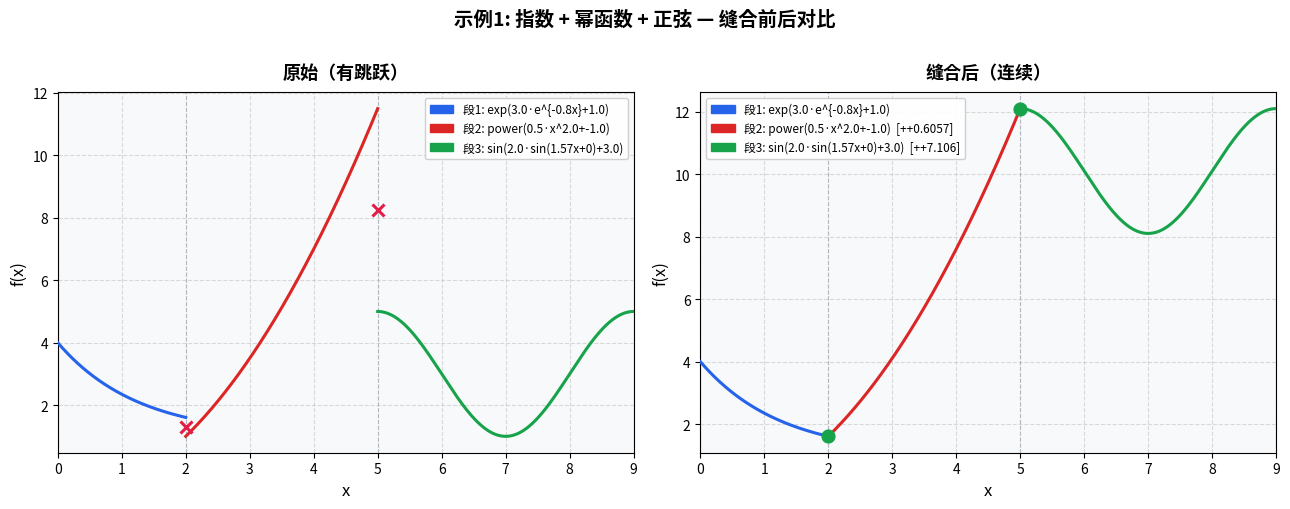
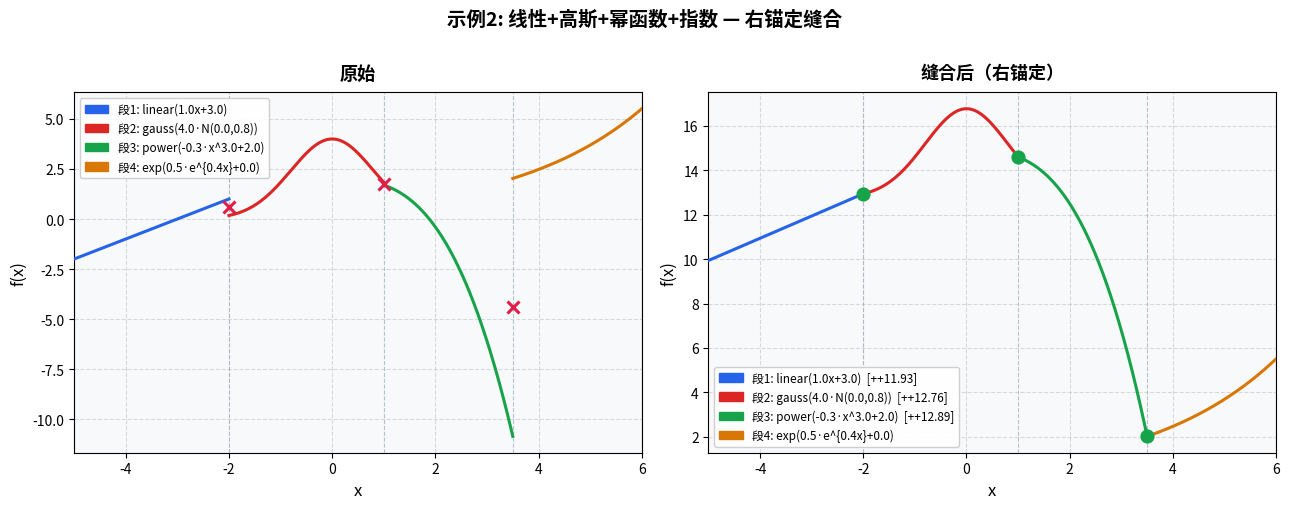

Recreate these plots in Python, in order.
"""
piecewise_function.py
=====================
在一维空间中构造并绘制分段复合函数。支持自动连续性缝合。

核心设计
--------
- make_*()        模块级工厂函数，返回纯函数，不含任何状态。
- PiecewiseFunction  核心类，负责段管理、求值、缝合、绘图。

连续性缝合逻辑
--------------
stitch() 从第一段的左端点出发，逐连接点计算：
    δ_{i+1} = δ_i + [ f_i(x_c) - f_{i+1}(x_c) ]
其中 x_c 为第 i 段的右端点（= 第 i+1 段的左端点）。
缝合后每段实际求值为 f_i(x) + δ_i，δ_0 = 0。
原始 PiecewiseFunction 对象不受影响；stitch() 返回新实例。

用法示例见文件末尾的 __main__ 部分。
"""

from __future__ import annotations

import numpy as np
import matplotlib.pyplot as plt
import matplotlib.patches as mpatches
from typing import Callable


# ──────────────────────────────────────────────────────────────────────────────
# 1. 基本函数工厂
# ──────────────────────────────────────────────────────────────────────────────

def make_exponential(a: float, b: float, c: float = 0.0) -> Callable:
    """f(x) = a·exp(b·x) + c"""
    def f(x):
        return a * np.exp(b * np.asarray(x, float)) + c
    f.__name__ = f"exp({a}·e^{{{b}x}}+{c})"
    return f


def make_power(a: float, n: float, c: float = 0.0) -> Callable:
    """f(x) = a·|x|^n·sgn(x) + c  （奇数幂保号，偶数幂取绝对值）"""
    def f(x):
        x = np.asarray(x, float)
        return a * np.power(np.abs(x), n) * np.sign(x) + c
    f.__name__ = f"power({a}·x^{n}+{c})"
    return f


def make_sinusoidal(A: float, omega: float, phi: float = 0.0,
                    c: float = 0.0) -> Callable:
    """f(x) = A·sin(ω·x + φ) + c"""
    def f(x):
        return A * np.sin(omega * np.asarray(x, float) + phi) + c
    f.__name__ = f"sin({A}·sin({omega:.3g}x+{phi:.3g})+{c})"
    return f


def make_linear(k: float, b: float = 0.0) -> Callable:
    """f(x) = k·x + b"""
    def f(x):
        return k * np.asarray(x, float) + b
    f.__name__ = f"linear({k}x+{b})"
    return f


def make_gaussian(A: float, mu: float, sigma: float,
                  c: float = 0.0) -> Callable:
    """f(x) = A·exp(-(x-μ)²/(2σ²)) + c"""
    def f(x):
        x = np.asarray(x, float)
        return A * np.exp(-((x - mu) ** 2) / (2 * sigma ** 2)) + c
    f.__name__ = f"gauss({A}·N({mu},{sigma}))"
    return f


def make_polynomial(coeffs: list[float]) -> Callable:
    """f(x) = coeffs[0] + coeffs[1]·x + coeffs[2]·x² + …  （低次到高次）"""
    def f(x):
        x = np.asarray(x, float)
        return sum(c * x ** i for i, c in enumerate(coeffs))
    terms = "+".join(f"{c}x^{i}" for i, c in enumerate(coeffs) if c != 0)
    f.__name__ = f"poly({terms})"
    return f


def make_constant(value: float) -> Callable:
    """f(x) = value"""
    def f(x):
        return np.full_like(np.asarray(x, float), value)
    f.__name__ = f"const({value})"
    return f


# ──────────────────────────────────────────────────────────────────────────────
# 2. 内部辅助：带偏移的包裹函数
# ──────────────────────────────────────────────────────────────────────────────

def _shifted(func: Callable, delta: float) -> Callable:
    """返回 g(x) = func(x) + delta，不修改原函数。"""
    if np.isclose(delta, 0.0):
        return func                          # 零偏移直接复用
    def g(x):
        return func(x) + delta
    g.__name__ = getattr(func, "__name__", "?") + f"  [+{delta:+.4g}]"
    return g


# ──────────────────────────────────────────────────────────────────────────────
# 3. PiecewiseFunction 类
# ──────────────────────────────────────────────────────────────────────────────

_PALETTE = [
    "#2563eb", "#dc2626", "#16a34a",
    "#d97706", "#7c3aed", "#0891b2",
    "#be185d", "#065f46",
]


class PiecewiseFunction:
    """
    一维分段复合函数。

    构造
    ----
    直接传入段列表（推荐）::

        pf = PiecewiseFunction([
            (0.0, 2.0, make_exponential(3, -0.8, 1)),
            (2.0, 5.0, make_power(0.5, 2, -1)),
        ])

    或逐段添加::

        pf = PiecewiseFunction()
        pf.add_segment(0.0, 2.0, make_exponential(3, -0.8, 1))
        pf.add_segment(2.0, 5.0, make_power(0.5, 2, -1))

    主要方法
    --------
    __call__(x)         对 NumPy 数组求值
    continuity_check()  返回各连接点的连续性信息
    summary()           打印结构与连续性报告
    stitch()            返回自动缝合后的新 PiecewiseFunction（原对象不变）
    plot(...)           绘图
    compare(other, ...) 将当前实例与另一实例叠加对比绘图
    """

    # ── 构造 ──────────────────────────────────────────────────────────────────

    def __init__(
        self,
        segments: list[tuple[float, float, Callable]] | None = None,
        *,
        _stitched: bool = False,          # 内部标记，由 stitch() 设置
    ):
        self.segments: list[tuple[float, float, Callable]] = []
        self._stitched: bool = _stitched
        if segments:
            for seg in segments:
                self.add_segment(*seg)

    def add_segment(self, x_start: float, x_end: float,
                    func: Callable) -> "PiecewiseFunction":
        """添加一段；返回 self 以支持链式调用。"""
        if x_start >= x_end:
            raise ValueError(f"区间无效: x_start={x_start} >= x_end={x_end}")
        self.segments.append((float(x_start), float(x_end), func))
        self.segments.sort(key=lambda s: s[0])
        return self

    # ── 内部校验 ──────────────────────────────────────────────────────────────

    def _validate(self) -> None:
        if not self.segments:
            raise ValueError("尚未定义任何段。")
        for i in range(len(self.segments) - 1):
            end_i    = self.segments[i][1]
            start_i1 = self.segments[i + 1][0]
            if not np.isclose(end_i, start_i1):
                raise ValueError(
                    f"段 {i+1} 终点 {end_i} ≠ 段 {i+2} 起点 {start_i1}，"
                    "请检查端点设置。"
                )

    # ── 求值 ──────────────────────────────────────────────────────────────────

    def __call__(self, x: np.ndarray) -> np.ndarray:
        """对数组 x 逐段求值；区间约定：左闭右开，最后一段双闭。"""
        self._validate()
        x = np.asarray(x, dtype=float)
        y = np.full_like(x, np.nan)
        n = len(self.segments)
        for idx, (x0, x1, func) in enumerate(self.segments):
            mask = (x >= x0) & (x < x1) if idx < n - 1 else (x >= x0) & (x <= x1)
            if np.any(mask):
                y[mask] = func(x[mask])
        return y

    # ── 连续性检查 ────────────────────────────────────────────────────────────

    def continuity_check(self, tol: float = 1e-9) -> list[dict]:
        """
        返回每个内部连接点的连续性信息字典，字段：
            x, f_left, f_right, jump, continuous
        """
        self._validate()
        results = []
        for i in range(len(self.segments) - 1):
            xc = self.segments[i][1]
            fl = float(np.squeeze(self.segments[i][2](np.array([xc], dtype=float))))
            fr = float(np.squeeze(self.segments[i+1][2](np.array([xc], dtype=float))))
            jump = abs(fr - fl)
            results.append({
                "x":          xc,
                "f_left":     fl,
                "f_right":    fr,
                "jump":       jump,
                "continuous": jump < tol,
            })
        return results

    @property
    def is_continuous(self) -> bool:
        """若所有连接点均连续则返回 True。"""
        return all(c["continuous"] for c in self.continuity_check())

    # ── 自动连续性缝合 ────────────────────────────────────────────────────────

    def stitch(self, anchor: str = "left") -> "PiecewiseFunction":
        """
        自动连续性缝合：返回一个新的 PiecewiseFunction，
        各段函数叠加常数偏移 δ_i，使所有连接点处函数值连续。
        原对象完全不变。

        参数
        ----
        anchor : "left" | "right"
            "left"  — 第一段保持不变，后续段向前对齐（默认）。
            "right" — 最后一段保持不变，前面各段向后对齐。

        返回
        ----
        新的 PiecewiseFunction 实例，标记 _stitched=True。

        数学推导（anchor="left"）
        -------------------------
            δ_0 = 0
            δ_{i+1} = δ_i + [ f_i(x_c) + δ_i ] − [ f_{i+1}(x_c) + δ_{i+1} ] = 0
            ⟹  δ_{i+1} = δ_i + f_i(x_c) − f_{i+1}(x_c)
        其中 x_c = x_{i,right} = x_{i+1,left}。
        """
        self._validate()
        n = len(self.segments)
        deltas = [0.0] * n

        def _eval(func, xc):
            """在单点 xc 处求值，安全返回 Python float。"""
            return float(np.squeeze(func(np.array([xc], dtype=float))))

        if anchor == "left":
            for i in range(n - 1):
                xc = self.segments[i][1]
                fl = _eval(self.segments[i][2],     xc) + deltas[i]
                fr = _eval(self.segments[i + 1][2], xc)
                deltas[i + 1] = fl - fr

        elif anchor == "right":
            for i in range(n - 2, -1, -1):
                xc = self.segments[i][1]
                fl = _eval(self.segments[i][2],     xc)
                fr = _eval(self.segments[i + 1][2], xc) + deltas[i + 1]
                deltas[i] = fr - fl

        else:
            raise ValueError(f"anchor 必须为 'left' 或 'right'，得到 '{anchor}'。")

        new_segments = [
            (x0, x1, _shifted(func, delta))
            for (x0, x1, func), delta in zip(self.segments, deltas)
        ]
        return PiecewiseFunction(new_segments, _stitched=True)

    # ── 报告 ──────────────────────────────────────────────────────────────────

    def summary(self) -> None:
        """打印段信息与连接点连续性报告。"""
        self._validate()
        tag = "（已缝合）" if self._stitched else ""
        print("=" * 64)
        print(f"  分段函数  {len(self.segments)} 段  {tag}")
        print("=" * 64)
        for i, (x0, x1, func) in enumerate(self.segments):
            print(f"  段 {i+1}: x ∈ [{x0}, {x1}]")
            print(f"         {getattr(func, '__name__', repr(func))}")
        print("-" * 64)
        checks = self.continuity_check()
        if checks:
            print("  连接点连续性:")
            for c in checks:
                if c["continuous"]:
                    status = "✓ 连续"
                else:
                    status = f"✗ 跳跃量 = {c['jump']:.4e}"
                print(f"    x = {c['x']:.6g}:  "
                      f"左 = {c['f_left']:.6g},  "
                      f"右 = {c['f_right']:.6g}  {status}")
        print("=" * 64)

    # ── 单图绘制 ──────────────────────────────────────────────────────────────

    def plot(
        self,
        *,
        n_points:         int   = 1200,
        title:            str   = "分段复合函数",
        xlabel:           str   = "x",
        ylabel:           str   = "f(x)",
        show_segments:    bool  = True,
        show_breakpoints: bool  = True,
        show_joints:      bool  = True,
        figsize:          tuple = (10, 5),
        save_path:        str | None = None,
        ax:               plt.Axes | None = None,   # 外部传入坐标轴（供 compare 使用）
    ) -> tuple[plt.Figure, plt.Axes]:
        """
        绘制分段函数。

        参数
        ----
        show_segments    各段用不同颜色绘制
        show_breakpoints 用虚线标记断点 x 坐标
        show_joints      在连接点处标记 ○（连续）或 ×（跳跃）
        ax               传入已有 Axes（用于叠加绘图），为 None 时自动创建
        """
        self._validate()
        x_min = self.segments[0][0]
        x_max = self.segments[-1][1]

        if ax is None:
            fig, ax = plt.subplots(figsize=figsize)
            ax.set_facecolor("#f8f9fa")
            fig.patch.set_facecolor("#ffffff")
            standalone = True
        else:
            fig = ax.get_figure()
            standalone = False

        legend_patches = []
        pts_per_seg = max(50, n_points // len(self.segments))

        for i, (x0, x1, func) in enumerate(self.segments):
            xs = np.linspace(x0, x1, pts_per_seg)
            ys = func(xs) if show_segments else self(xs)
            color = _PALETTE[i % len(_PALETTE)]
            lw = 2.2 if show_segments else 2.0
            ax.plot(xs, ys, color=color, linewidth=lw, zorder=3)
            if show_segments:
                name = getattr(func, "__name__", f"段{i+1}")
                legend_patches.append(
                    mpatches.Patch(color=color, label=f"段{i+1}: {name}")
                )

        if show_breakpoints:
            bps = sorted({x0 for x0, *_ in self.segments} |
                         {x1 for _, x1, _ in self.segments})
            for xb in bps:
                ax.axvline(xb, color="#94a3b8", lw=0.8,
                           ls="--", alpha=0.65, zorder=1)

        if show_joints:
            for c in self.continuity_check():
                xc  = c["x"]
                yc  = (c["f_left"] + c["f_right"]) / 2
                col = "#16a34a" if c["continuous"] else "#e11d48"
                mk  = "o"       if c["continuous"] else "x"
                ax.plot(xc, yc, marker=mk, color=col,
                        ms=8, zorder=5, mew=2.2)

        ax.set_xlabel(xlabel, fontsize=12)
        ax.set_ylabel(ylabel, fontsize=12)
        ax.set_title(title, fontsize=13, fontweight="bold", pad=10)
        ax.grid(True, ls="--", alpha=0.45, zorder=0)
        ax.set_xlim(x_min, x_max)

        if legend_patches:
            ax.legend(handles=legend_patches, fontsize=8.5,
                      loc="best", framealpha=0.92)

        if standalone:
            plt.tight_layout()
            if save_path:
                plt.savefig(save_path, dpi=150, bbox_inches="tight")
                print(f"图像已保存至: {save_path}")
            plt.show()

        return fig, ax

    # ── 对比绘图 ──────────────────────────────────────────────────────────────

    def compare(
        self,
        other: "PiecewiseFunction",
        *,
        labels:    tuple[str, str] = ("原始", "缝合后"),
        title:     str             = "缝合前后对比",
        figsize:   tuple           = (13, 5),
        save_path: str | None      = None,
    ) -> tuple[plt.Figure, tuple[plt.Axes, plt.Axes]]:
        """
        将 self 与 other 并排对比绘制（共享 y 轴范围）。

        典型用法::

            pf_stitched = pf.stitch()
            pf.compare(pf_stitched)
        """
        fig, (ax1, ax2) = plt.subplots(1, 2, figsize=figsize,
                                       sharey=False)
        fig.patch.set_facecolor("#ffffff")
        for ax in (ax1, ax2):
            ax.set_facecolor("#f8f9fa")

        self.plot( title=labels[0], ax=ax1, show_joints=True)
        other.plot(title=labels[1], ax=ax2, show_joints=True)

        fig.suptitle(title, fontsize=14, fontweight="bold", y=1.01)
        plt.tight_layout()

        if save_path:
            plt.savefig(save_path, dpi=150, bbox_inches="tight")
            print(f"图像已保存至: {save_path}")

        plt.show()
        return fig, (ax1, ax2)

    # ── dunder ────────────────────────────────────────────────────────────────

    def __repr__(self) -> str:
        tag = " [stitched]" if self._stitched else ""
        if not self.segments:
            return f"PiecewiseFunction(empty){tag}"
        x0 = self.segments[0][0]
        x1 = self.segments[-1][1]
        return (f"PiecewiseFunction({len(self.segments)} segs, "
                f"x∈[{x0},{x1}]){tag}")


# ──────────────────────────────────────────────────────────────────────────────
# 4. 使用示例
# ──────────────────────────────────────────────────────────────────────────────

if __name__ == "__main__":

    # ── 示例 1: 三段，存在明显跳跃 ────────────────────────────────────────────
    pf = PiecewiseFunction([
        (0.0, 2.0, make_exponential(3.0, -0.8, 1.0)),
        (2.0, 5.0, make_power(0.5, 2.0, -1.0)),
        (5.0, 9.0, make_sinusoidal(2.0, np.pi / 2, 0.0, 3.0)),
    ])

    pf.summary()

    # 缝合（从左锚定）
    pf_s = pf.stitch(anchor="left")
    pf_s.summary()

    # 并排对比
    pf.compare(pf_s, labels=("原始（有跳跃）", "缝合后（连续）"),
               title="示例1: 指数 + 幂函数 + 正弦 — 缝合前后对比")

    # ── 示例 2: 四段，anchor="right" ──────────────────────────────────────────
    pf2 = PiecewiseFunction([
        (-5.0, -2.0, make_linear(1.0, 3.0)),
        (-2.0,  1.0, make_gaussian(4.0, 0.0, 0.8)),
        ( 1.0,  3.5, make_power(-0.3, 3.0, 2.0)),
        ( 3.5,  6.0, make_exponential(0.5, 0.4)),
    ])

    pf2_s = pf2.stitch(anchor="right")   # 最后一段保持不变
    pf2.compare(pf2_s,
                labels=("原始", "缝合后（右锚定）"),
                title="示例2: 线性+高斯+幂函数+指数 — 右锚定缝合")
